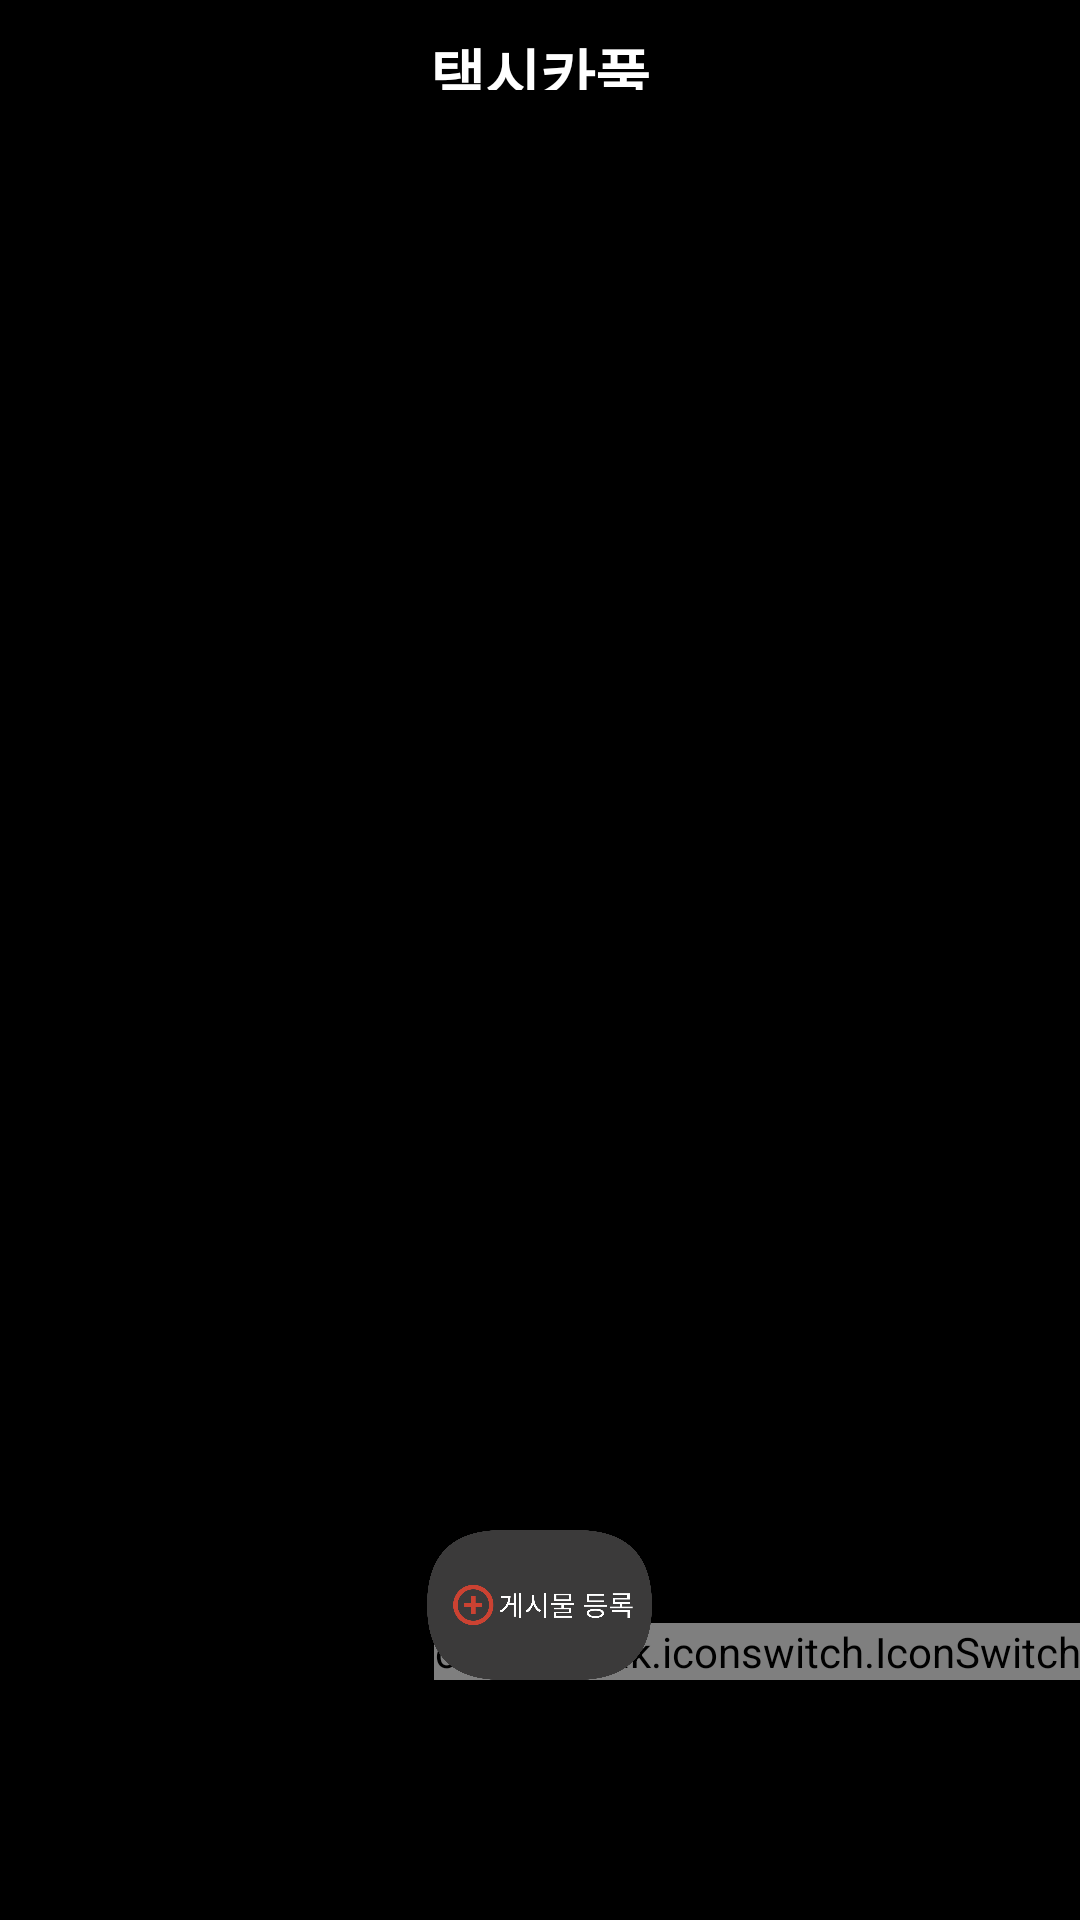

Reconstruct the res/layout file that produces this screen, plus the resources it refers to.
<!-- AndroidManifest.xml: application theme Theme.Joinn -->
<!-- res/layout/fragment_taxi.xml -->
<?xml version="1.0" encoding="utf-8"?>
<FrameLayout xmlns:android="http://schemas.android.com/apk/res/android"
    xmlns:app="http://schemas.android.com/apk/res-auto"
    xmlns:tools="http://schemas.android.com/tools"
    android:layout_width="match_parent"
    android:layout_height="match_parent"
    android:background="@color/black"
    android:orientation="vertical"
    tools:context=".communityfragment.TaxiFragment">

    <ListView
        android:id="@+id/listView"
        android:layout_width="match_parent"
        android:layout_height="wrap_content"
        android:layout_marginBottom="70dp"
        android:layout_marginTop="35dp"
        android:padding="10dp"
        android:dividerHeight="15dp"/>

    <TextView
        android:layout_width="wrap_content"
        android:layout_height="20dp"
        android:layout_gravity="top|center_horizontal"
        android:layout_marginTop="10dp"
        android:text="택시카풀"
        android:layout_above="@+id/listView"
        android:textColor="@color/white"
        android:textSize="20sp"
        android:textStyle="bold" />


    <com.polyak.iconswitch.IconSwitch

        android:id="@+id/icon_switch"
        android:layout_width="wrap_content"
        android:layout_height="wrap_content"
        android:layout_gravity="bottom|right"
        android:layout_marginBottom="80dp"
        app:isw_icon_left="@drawable/distance"
        app:isw_icon_right="@drawable/time"
        app:isw_icon_size="25dp"
        android:layout_above="@+id/listView"
        app:isw_default_selection="right"/>

    <ImageButton
        android:id="@+id/reg_button"
        android:layout_width="75dp"
        android:layout_height="50dp"
        android:layout_gravity="bottom|center_horizontal"
        android:layout_marginBottom="80dp"
        android:background="@drawable/save2"
        android:layout_above="@+id/listView"

        android:textColor="#FFFFFF" />




</FrameLayout>
<!-- resources referenced by this layout -->
<resources>
  <!-- drawable distance (drawable) -->
  <vector xmlns:android="http://schemas.android.com/apk/res/android"
      android:width="3000dp"
      android:height="3000dp"
      android:viewportWidth="2250"
      android:viewportHeight="2250">
    <path
        android:pathData="M75.5,804.6L75.5,858.4L341.9,858.4C329.7,1029.4 239.2,1168.8 42.9,1264.9L79.5,1317.1C322.3,1197.3 408.7,1012.3 408.7,804.6ZM578.1,726.4L578.1,1018.9L407.1,1018.9L407.1,1073.4L578.1,1073.4L578.1,1456.4L645,1456.4L645,726.4ZM578.1,726.4"
        android:fillColor="#ffffff"/>
    <path
        android:pathData="M902.4,1054.7L1172.1,1054.7L1172.1,793.2L833.2,793.2L833.2,847.8L1104.5,847.8L1104.5,1000.1L835.6,1000.1L835.6,1280.4L895.9,1280.4C1021.4,1280.4 1132.2,1275.5 1264.2,1253.5L1257.6,1198.9C1129.7,1219.3 1022.2,1225 902.4,1225ZM1326.1,724.7L1326.1,1457.2L1392.9,1457.2L1392.9,724.7ZM1326.1,724.7"
        android:fillColor="#ffffff"/>
    <path
        android:pathData="M2163.6,982.2C2036.5,962.6 1907.8,875.5 1907.8,780.1L1907.8,744.3L1839.4,744.3L1839.4,780.1C1839.4,877.9 1711.5,964.3 1581.9,983.8L1608,1036C1720.4,1017.2 1828.8,955.3 1873.6,869.8C1920,953.7 2027.6,1015.6 2138.4,1034.3ZM1692.7,1229.9L1625.9,1229.9L1625.9,1440.1L2131.8,1440.1L2131.8,1385.5L1692.7,1385.5ZM1541.2,1097.9L1541.2,1151.7L1844.3,1151.7L1844.3,1299.1L1911.9,1299.1L1911.9,1151.7L2204.4,1151.7L2204.4,1097.9ZM1541.2,1097.9"
        android:fillColor="#ffffff"/>
  </vector>
  <!-- drawable save2: png bitmap (drawable, 81513 bytes) -->
  <!-- drawable time (drawable) -->
  <vector xmlns:android="http://schemas.android.com/apk/res/android"
      android:width="3000dp"
      android:height="3000dp"
      android:viewportWidth="2250"
      android:viewportHeight="2250">
    <path
        android:pathData="M302.8,831.2L236.8,831.2L236.8,962.3C236.8,1100.9 148,1241 40.4,1292.4L81.2,1347C166.7,1303 236.8,1211.7 270.2,1101.7C305.3,1206 375.3,1292.4 458.4,1333.1L498.4,1279.3C390,1230.4 302.8,1096 302.8,962.3ZM575,767.6L575,1500.1L641.8,1500.1L641.8,767.6ZM575,767.6"
        android:fillColor="#ffffff"/>
    <path
        android:pathData="M824.3,824.6L824.3,879.2L1093.2,879.2C1079.4,1008 966.9,1111.5 795,1165.2L821.9,1218.2C1032.1,1152.2 1164.9,1013.7 1164.9,824.6ZM971.8,1247.5L905,1247.5L905,1482.2L1392.3,1482.2L1392.3,1427.6L971.8,1427.6ZM1360.5,990L1360.5,768.4L1293.7,768.4L1293.7,1302.1L1360.5,1302.1L1360.5,1045.5L1468.9,1045.5L1468.9,990ZM1360.5,990"
        android:fillColor="#ffffff"/>
    <path
        android:pathData="M2163.9,1024.3C2036.8,1004.7 1908.1,917.5 1908.1,822.2L1908.1,786.3L1839.6,786.3L1839.6,822.2C1839.6,920 1711.7,1006.3 1582.1,1025.9L1608.2,1078.1C1720.7,1059.3 1829,997.4 1873.9,911.8C1920.3,995.8 2027.9,1057.7 2138.7,1076.4ZM1693,1272L1626.1,1272L1626.1,1482.2L2132.2,1482.2L2132.2,1427.6L1693,1427.6ZM1541.4,1140L1541.4,1193.8L1844.5,1193.8L1844.5,1341.3L1912.2,1341.3L1912.2,1193.8L2204.7,1193.8L2204.7,1140ZM1541.4,1140"
        android:fillColor="#ffffff"/>
  </vector>
  <style name="Theme.Joinn" parent="Theme.MaterialComponents.DayNight.NoActionBar">
          
          <item name="colorPrimary">@color/purple_500</item>
          <item name="colorPrimaryVariant">@color/purple_700</item>
          <item name="colorOnPrimary">@color/white</item>
          
          <item name="colorSecondary">@color/teal_200</item>
          <item name="colorSecondaryVariant">@color/teal_700</item>
          <item name="colorOnSecondary">@color/black</item>
          
          <item name="android:statusBarColor">?attr/colorPrimaryVariant</item>
          
      </style>
  <!-- not gathered from this repository: default colours our renderer supplied (Android Studio template values) -->
  <color name="purple_500">#FF6200EE</color>
  <color name="purple_700">#FF3700B3</color>
  <color name="teal_200">#FF03DAC5</color>
  <color name="teal_700">#FF018786</color>
  <color name="black">#FF000000</color>
  <color name="white">#FFFFFFFF</color>
</resources>
